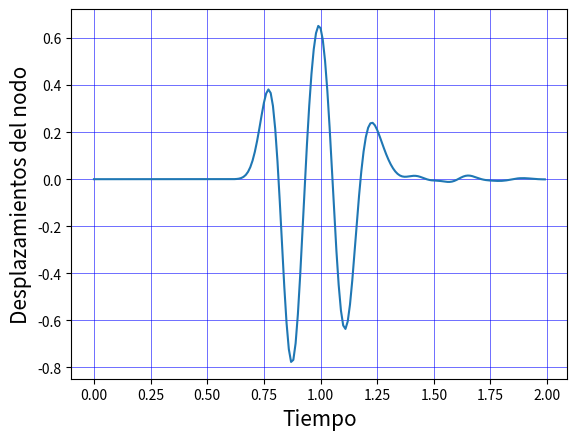

This chart was generated by the following Python code:
#%%#Librerias importadas necesarias para el codigo
import numpy as np
import matplotlib.pyplot as plt

#%%#Al multplicar por el delta de tiempo, nos da el tiempo total del sistema
Iter= 200 #int(input("Digite numero de iteraciones: "))

#%%#Numero de estratos del sistema
n = 6 #int(input("Digite numero de estratos: ")) 

#%%#Número de estratos de solo la zona elastica
ZoneElas= 3 #int(input("Digite numero de estratos de la zona elastica: ")) 

if (n<ZoneElas):
    print ("No se puede usar el programa")
    
#%%# Numero de divisiones
div=3 #int(input("Digite en cuanto desea partir el estrato")) 

#%%Número de nodos del suelo poroso
poros = div*(n-ZoneElas)

#%% Punto presion poros
soil = poros-1

#%%# ORDEN MATRICES 
C=(div*(n-ZoneElas))+ZoneElas
A=C+1 

mat = poros+A

#%%#Constantes del sistema
g=9.81#m/s^2
PesoEspecificoAgua=9800 #N/m^3

#%%#Vector donde se guardaran TODAS las velocidades de propagacion, Ss, e y l del modelo
Vpall=np.zeros(n)
Ssall=np.zeros(n)
eall=np.zeros(n)
lall=np.zeros(n)

#%%#Iniciazion de las matrices locales de masa y rigidez locales
MatMlocal = np.zeros((C,2,2))#Matriz de masa local
MatPlocal = np.zeros((C,2,2))#Matrices locales de rigidez
MatHlocal = np.zeros((poros,2,2))

#%%#Algoritmo que forma las matrices de masa y rigidez
H=0.0  #Longitud suelo saturado
LongElastico=0.0  #Longitud suelo elastico
cont=0.0
conta=0

for i in range (n-ZoneElas):
    Ss=2.7 #float(input("Digite peso especifico realtivo de los solidos: "))
    e= 0.9 #float(input("Digite relacion de vacios: "))
    Vp=100 #int(input("Digite velocidad de propagacion del estrato: "))
    l=9 #int(input("Digite longitud del estrato:"))
    Vpall[conta]=Vp
    Ssall[conta]=Ss
    eall[conta]=e
    lall[conta]=l
    conta=conta +1
ele=l/div
    
for i in range (ZoneElas):
    Ss=2.7 #float(input("Digite peso especifico realtivo de los solidos: "))
    e= 0.9 #float(input("Digite relacion de vacios: "))
    Vp=100 #int(input("Digite velocidad de propagacion del estrato: "))
    Vpall[conta]=Vp
    Ssall[conta]=Ss
    eall[conta]=e
    lall[conta]=ele
    conta=conta +1

u=0                   
for i in range (n):
    if (i<(n-ZoneElas)):
        Ss=Ssall[i]
        e=eall[i]
        Vp=Vpall[i]
        l=lall[i]
        GamaSat=PesoEspecificoAgua*((Ss+e)/(1+e))
        rho=GamaSat/g
        H=H+l
        for p in range (div):
            lediv=l/div
            mv=(1/(rho*(Vp**2)))
            krig=(1/(mv*lediv))
            coef=rho*lediv
            ache=krig/(PesoEspecificoAgua*lediv)
            for j in range (2):
                for k in range (2):
                        if (j == k): 
                            MatPlocal[u,j,k]= krig
                            MatMlocal[u,j,k]= coef/3
                            MatHlocal[u,j,k]= ache         
                        else:
                            MatPlocal[u,j,k]= -krig
                            MatMlocal[u,j,k]= coef/6
                            MatHlocal[u,j,k]= -ache         
            u=u+1
    else:
        Ss=Ssall[i]
        e=eall[i]
        Vp=Vpall[i]
        l=lall[i]
        GamaSat=PesoEspecificoAgua*((Ss+e)/(1+e))
        rho=GamaSat/g
        LongElastico= LongElastico + l
        mv=(1/(rho*(Vp**2)))
        krig=(1/(mv*l))
        coef=rho*l
        le=l
        for j in range (2):
            for k in range (2):
                    if (j == k): 
                        MatPlocal[u,j,k]= krig
                        MatMlocal[u,j,k]= coef/3
                    else:
                        MatPlocal[u,j,k]= -krig
                        MatMlocal[u,j,k]= coef/6
        u=u+1                         
        mvele=mv
        le=l

print ("La longitud total del suelo saturado es:", H)
print ("La longitud total del suelo elastico es:", LongElastico)

#---------------------------------------------------------------------------
#%%#Ensamlbe general de la matriz de masa
MatM = np.zeros((A,A))
l=0
jant=0
kant=0
tempant=0
for i in range (0,C): 
    for j in range (0,2):
        for k in range(0,2):
            if (j==k):
                temp1= MatMlocal[i,j,k]
                if (jant==j+l and kant==k+l):
                    MatM[j+l,k+l]=temp1+tempant
            else:
                temp2= MatMlocal[i,j,k]
                MatM[j+l,k+l]= temp2           
    if (jant==0):
        jant= jant+ j +l
        kant= kant+k+l
        tempant=temp1
        l=l+1
    elif (jant!=0):
        jant=1+l
        kant=1+l
        tempant=temp1
        l=l+1
MatM[j+l-1,k+l-1]=MatMlocal[i,j,k]
print ("Matriz de masa",MatM)

#%%#Ensamlbe GLOBAL de la matriz de masa
Mtot = np.zeros((mat,mat))

g= poros
for i in range (0,A):
    for j in range (0,A):
        if (i==j):
            Mtot[g,g]= MatM[i,j]
            g = g+1
t=0
for i in range (0,C):
    Mtot [poros+t, poros+t+1] = MatM[i,i+1]
    t = t+1
t=0
for i in range (0,C):
    Mtot [poros+t+1, poros+t] = MatM[i+1,i]
    t = t+1
    
#%%Matriz de amortiguamiento
MatC=np.zeros((A,A))
Ctot = np.zeros((mat,mat))
VP1=Vpall[n-1] 
delta=rho*VP1
for i in range (A):
    for j in range (A):
        if (i==C):
            if (j==C):
                MatC[i,j]= delta
  
print ("Matriz de amortiguamiento",MatC)

#%%Matriz Q
MatQ=np.zeros((poros+1,poros+1))

t=0
for i in range (0,poros):
    MatQ [t, t+1] = -0.5
    t = t+1
t=0
for i in range (0,poros):
    MatQ [t+1, t] = 0.5
    t = t+1    
    
for i in range (0,poros):
    for j in range (0, poros):
        if (i==j):
            if (i==0 and j==0):
                MatQ[i,j]= -0.5
            else:
                MatQ[i,j]=0
                                   
MatQ[poros,poros]=0.5 

#%% Matriz Q1    
MatQ1=np.zeros((poros+1,poros))
    
t=0
for i in range (0,poros):
    MatQ1 [t,t] = MatQ[t,t+1]
    t = t+1

t=0
for i in range (0,soil):
    MatQ1 [t+2,t] = MatQ[t+2,t+1]
    t = t+1
    
MatQ1[poros,soil]=MatQ[poros,poros]
   
#Transpuesta de la matriz Q     
MatQT=np.transpose(MatQ1)

#%%Ensamlbe GLOBAL de la matriz de amortiguamiento
Ctot = np.zeros((mat,mat))
            
t=0
for i in range (0,poros):
    Ctot [t, poros+t] = MatQT[t,t]
    t = t+1

t=0
for i in range (0,soil):
    Ctot [t, poros+t+2] = MatQT[t,t+2]
    t = t+1

Ctot [soil, (2*poros)] = MatQT[soil,poros]
    
g= poros
for i in range (0,A):
    for j in range (0,A):
        if (i==j):
            Ctot[g,g]= MatC[i,j]
            g = g+1
t=0
for i in range (0,C):
    Ctot [poros+t, poros+t+1] = MatC[i,i+1]
    t = t+1
t=0
for i in range (0,C):
    Ctot [poros+t+1, poros+t] = MatC[i+1,i]
    t = t+1
    
#-----------------------------------------------------------------------------
#%%#Ensamlbe general de la matriz de rigidez
MatP = np.zeros((A,A))
l=0
jant=0
kant=0
tempant=0
for i in range (0,C): 
    for j in range (0,2):
        for k in range(0,2):
            if (j==k):
                temp1= MatPlocal[i,j,k]
                if (jant==j+l and kant==k+l):
                    MatP[j+l,k+l]=temp1+tempant
            else:
                temp2= MatPlocal[i,j,k]
                MatP[j+l,k+l]= temp2           
    if (jant==0):
        jant= jant+ j +l
        kant= kant+k+l
        tempant=temp1
        l=l+1
    elif (jant!=0):
        jant=1+l
        kant=1+l
        tempant=temp1
        l=l+1
MatP[j+l-1,k+l-1]=MatPlocal[i,j,k]

#%%#Ensamble de la matriz H
MatH = np.zeros((poros+1,poros+1))
l=0
jant=0
kant=0
tempant=0
for i in range (0,poros): 
    for j in range (0,2):
        for k in range(0,2):
            if (j==k):
                temp1= MatHlocal[i,j,k]
                if (jant==j+l and kant==k+l):
                    MatH[j+l,k+l]=temp1+tempant
            else:
                temp2= MatHlocal[i,j,k]
                MatH[j+l,k+l]= temp2           
    if (jant==0):
        jant= jant+ j +l
        kant= kant+k+l
        tempant=temp1
        l=l+1
    elif (jant!=0):
        jant=1+l
        kant=1+l
        tempant=temp1
        l=l+1
MatH[j+l-1,k+l-1]=MatHlocal[i,j,k]

#%%#Ensamlbe GLOBAL de la matriz de rigidez
Ptot = np.zeros((mat,mat))

for i in range (0,poros):
    for j in range (0,poros):
        if (i==j):
            Ptot[i,i]= MatH[i+1,j+1]
t=0
for i in range (0,soil):
    Ptot [t,t+1] = MatH[t+1,t+2]
    t = t+1

t=0
for i in range (0,soil):
    Ptot [t+1, t] = MatH[t+2,t+1]
    t = t+1
    
t=0
for i in range (0,soil):
    Ptot [poros+2+t, t] = -MatQ[t+2,t+1]
    t = t+1
    
t=0
for i in range (0,poros):
    Ptot [poros+t, t] = -MatQ[t,t+1]
    t = t+1

Ptot [(poros*2),soil]= -MatQ[poros,poros]

g= poros
for i in range (0,A):
    for j in range (0,A):
        if (i==j):
            Ptot[g,g]= MatP[i,j]
            g = g+1
t=0
for i in range (0,C):
    Ptot [poros+t, poros+t+1] = MatP[i,i+1]
    t = t+1
t=0
for i in range (0,C):
    Ptot [poros+t+1, poros+t] = MatP[i+1,i]
    t = t+1
#------------------------------------------------------------------------------
#%%#PROCESO DE METODO DE ELEMENTOS FINITOS
#------------------------------------------------------------------------------
#%%#Constantes del metodo de integracion
beta= 0.7 #float(input("Digite constante beta de integración: "))
if (beta >= 0.5):
    alfa=0.25*((0.5+beta)**2)
    print ("beta vale:",beta)
    print ("alfa vale:",alfa)
else:
    print ("No se puede ejecutar la integracion, beta supera el rango")

#Delta de tiempo del sistema (incremento constante del tiempo)
delt=0.01

#%%#Constantes de integracion
a0= 1/(alfa*((delt)**2))
a1=beta/(alfa*delt)
a2=1/(alfa*delt)
a3=(1/((2*alfa)))-1
a4= (beta/alfa)-1
a5=(delt/2)*((beta/alfa)-2)
a6= delt*(1-beta)
a7=beta*delt

#%%#Inicilizar vectores de fuerza, presion de poros, tiempo, desplazmiento, de velocidad y aceleracion del sistema
fuerza=np.zeros(mat)
deltacum=np.zeros(Iter)
U1=np.zeros(mat)
UVel1=np.zeros(mat)
UAce1=np.zeros(mat)
Uprim=np.zeros(Iter)

#%%# Matriz de rigidez efectiva
per1= (a0*Mtot)
per2= (a1*Ctot)
Keff= Ptot + per1 + per2

#%%#Inversa de la matriz de rigidez
Kefft=np.linalg.inv(Keff)

#%%#Datos iniciales para empezar el proceso de iteracion del FEM     
delt=0 #Tiempo inicial
fc = 4 #Frecuancia
Ts = 1 #Punto maximo del pulso de Ricker
 
#%%#Proceso de iteración del sistema
for i in range (Iter):
    
    z1 = H+le
    z2 = H
    T= 2*poros
    K= T+1
    
#%%Calculo las fuerza por pulso de Ricker en cada delta de tiempo
    Vs=Vpall[(ZoneElas-1)]
    alfa11 = ((np.pi*fc)**2) * ((delt-(z1/Vs)-Ts)**2)
    alfa12 = ((np.pi*fc)**2) * ((delt+(z1/Vs)-Ts)**2)
    y1= ((((2*alfa11)-1) * (np.exp(-alfa11))) + (((2*alfa12)-1) * (np.exp(-alfa12)))) * ( 1/(mvele*le))
    
    Vs=Vpall[ZoneElas-1]
    alfa21 = ((np.pi*fc)**2) * ((delt-(z2/Vs)-Ts)**2)
    alfa22 = ((np.pi*fc)**2) * ((delt+(z2/Vs)-Ts)**2)
    y2= ((((2*alfa21)-1) * (np.exp(-alfa21))) + (((2*alfa22)-1) * (np.exp(-alfa22)))) * (-1/(mvele*le))

#%%Ubicar la aplicacion de las fuerzas en los nodos correspondientes    
    fuerza[T] = y1
    fuerza[K] = y2

#%%#Matriz de fuerza efectiva
    sum11= (a0*U1)+(a2*UVel1)+(a3*UAce1)
    sum12= (a1*U1)+(a4*UVel1)+(a5*UAce1)
    colt1= (np.dot(Mtot, sum11))
    colt2= (np.dot(Ctot, sum12))
    Feff1= fuerza + colt1 + colt2

#%%#Calculo del vector de desplazamientos en el nuevo tiempo   
    Udel1= np.dot(Kefft,Feff1)
    
#%%#Calculo de los vectores de velocidad y aceleracion en el nuevo tiempo
    UAcedel1= ((a0*(Udel1-U1))-(a2*UVel1)-(a3*UAce1))
    UVeldel1= UVel1+(a6*UAce1)+(a7*UAcedel1)

#%%#Vectores que registran el desplzamiento de un nodo y de cada tiempo respectivamente
    Uprim[i]=Udel1[A]
    deltacum[i]=delt

#%%#Iniicalizar nuevamente las variables para la siguiente iteracion
    U1=Udel1
    UVel1=UVeldel1
    UAce1=UAcedel1
    
#%%#Incremento de tiempo
    delt=delt + 0.01
 
#%%#FIN DEL PROCESO DE FEM
#------------------------------------------------------------------------------
#%%#Algoritmo que guarda desplazamientos de un nodo en formato .txt
uprim = open('uprim.txt', 'w')
for i in range(Iter):
    uprim.write(" %f %f " % (Uprim[i],deltacum[i]))
    uprim.write("\n")    
uprim.close()

#%%#Algoritmo que grafica desplazamiento de un nodo Vs el tiempo
plt.figure()
plt.grid(True)
plt.grid(color = 'b', linewidth = 0.4)
#ax = plt.axes(xlim=(0, 3), ylim=(-4,3))
plt.plot(deltacum,Uprim)
plt.xlabel('Tiempo',fontsize=15)
plt.ylabel('Desplazamientos del nodo',fontsize=15)
plt.show()
